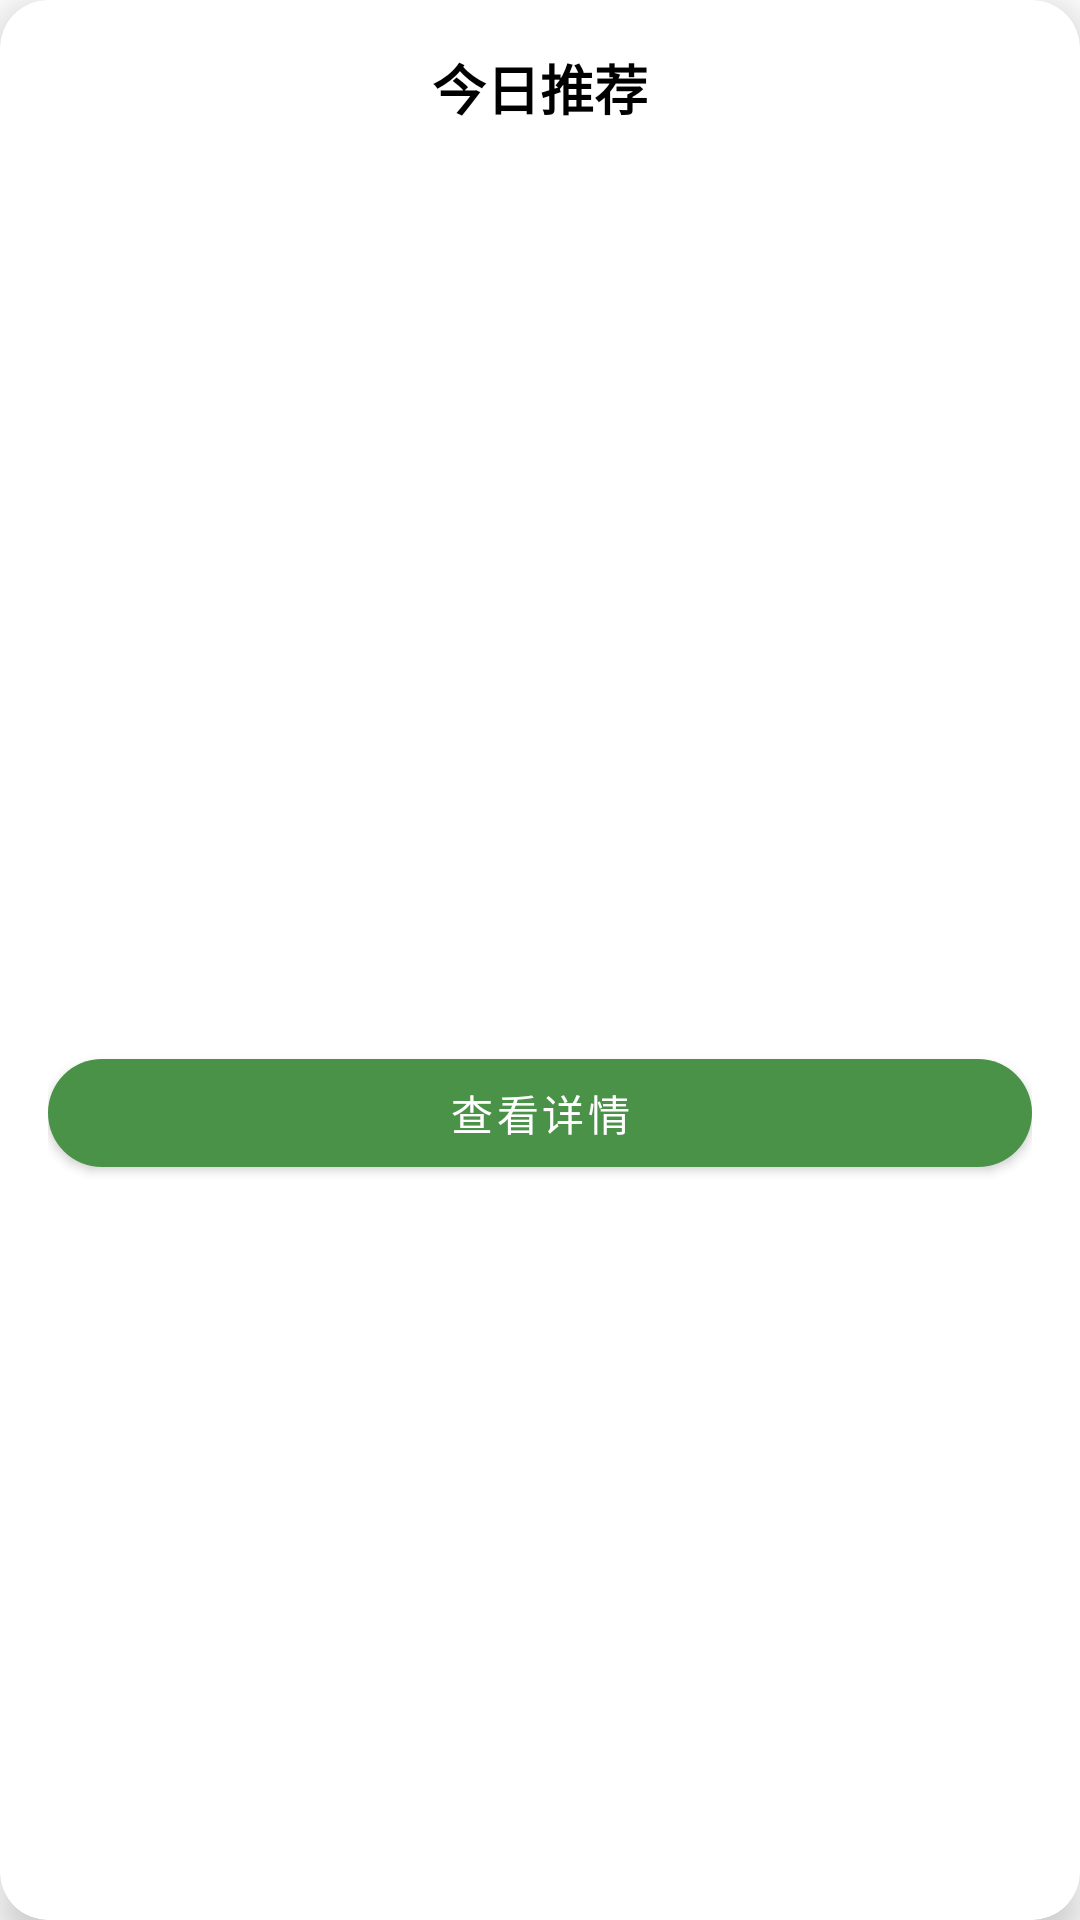

Write the Android layout XML for this screen, with the resource values it uses.
<!-- AndroidManifest.xml: application theme Theme.Sanhaijing -->
<!-- res/layout/dialog_story_preview.xml -->
<?xml version="1.0" encoding="utf-8"?>
<androidx.cardview.widget.CardView xmlns:android="http://schemas.android.com/apk/res/android"
    xmlns:app="http://schemas.android.com/apk/res-auto"
    android:layout_width="match_parent"
    android:layout_height="wrap_content"
    android:layout_margin="24dp"
    app:cardCornerRadius="16dp"
    app:cardElevation="8dp">

    <LinearLayout
        android:layout_width="match_parent"
        android:layout_height="wrap_content"
        android:orientation="vertical">

        
        <RelativeLayout
            android:layout_width="match_parent"
            android:layout_height="wrap_content"
            android:padding="16dp">

            <TextView
                android:layout_width="wrap_content"
                android:layout_height="wrap_content"
                android:layout_centerHorizontal="true"
                android:text="今日推荐"
                android:textColor="@android:color/black"
                android:textSize="18sp"
                android:textStyle="bold" />

            <ImageView
                android:id="@+id/ivClose"
                android:layout_width="24dp"
                android:layout_height="24dp"
                android:layout_alignParentEnd="true"
                android:src="@drawable/ic_clear" />
        </RelativeLayout>

        
        <ImageView
            android:id="@+id/ivStoryImage"
            android:layout_width="match_parent"
            android:layout_height="200dp"
            android:scaleType="fitXY" />

        
        <LinearLayout
            android:layout_width="match_parent"
            android:layout_height="wrap_content"
            android:orientation="vertical"
            android:padding="16dp">

            <TextView
                android:id="@+id/tvTitle"
                android:layout_width="match_parent"
                android:layout_height="wrap_content"
                android:textColor="@android:color/black"
                android:textSize="20sp"
                android:textStyle="bold" />

            <TextView
                android:id="@+id/tvDescription"
                android:layout_width="match_parent"
                android:layout_height="wrap_content"
                android:layout_marginTop="8dp"
                android:lineSpacingExtra="4dp"
                android:maxLines="6"
                android:textColor="@android:color/darker_gray"
                android:textSize="16sp" />

            
            <com.google.android.material.button.MaterialButton
                android:id="@+id/btnReadMore"
                android:layout_width="match_parent"
                android:layout_height="wrap_content"
                android:layout_marginTop="16dp"
                android:text="查看详情"
                android:textColor="@android:color/white"
                app:cornerRadius="24dp" />
        </LinearLayout>
    </LinearLayout>
</androidx.cardview.widget.CardView>
<!-- resources referenced by this layout -->
<resources>
  <style name="Theme.Sanhaijing" parent="Theme.MaterialComponents.DayNight.NoActionBar">
          
          <item name="colorPrimary">@color/purple_500</item>
          <item name="colorPrimaryVariant">@color/purple_700</item>
          <item name="colorOnPrimary">@color/white</item>
          
          <item name="colorSecondary">@color/teal_200</item>
          <item name="colorSecondaryVariant">@color/teal_700</item>
          <item name="colorOnSecondary">@color/black</item>
          
          <item name="android:statusBarColor">?attr/colorPrimaryVariant</item>
          
      </style>
  <color name="purple_500">#4b9249</color>
  <color name="purple_700">#4b9249</color>
  <color name="white">#FFFFFFFF</color>
  <color name="teal_200">#FF03DAC5</color>
  <color name="teal_700">#FF018786</color>
  <color name="black">#FF000000</color>
</resources>
